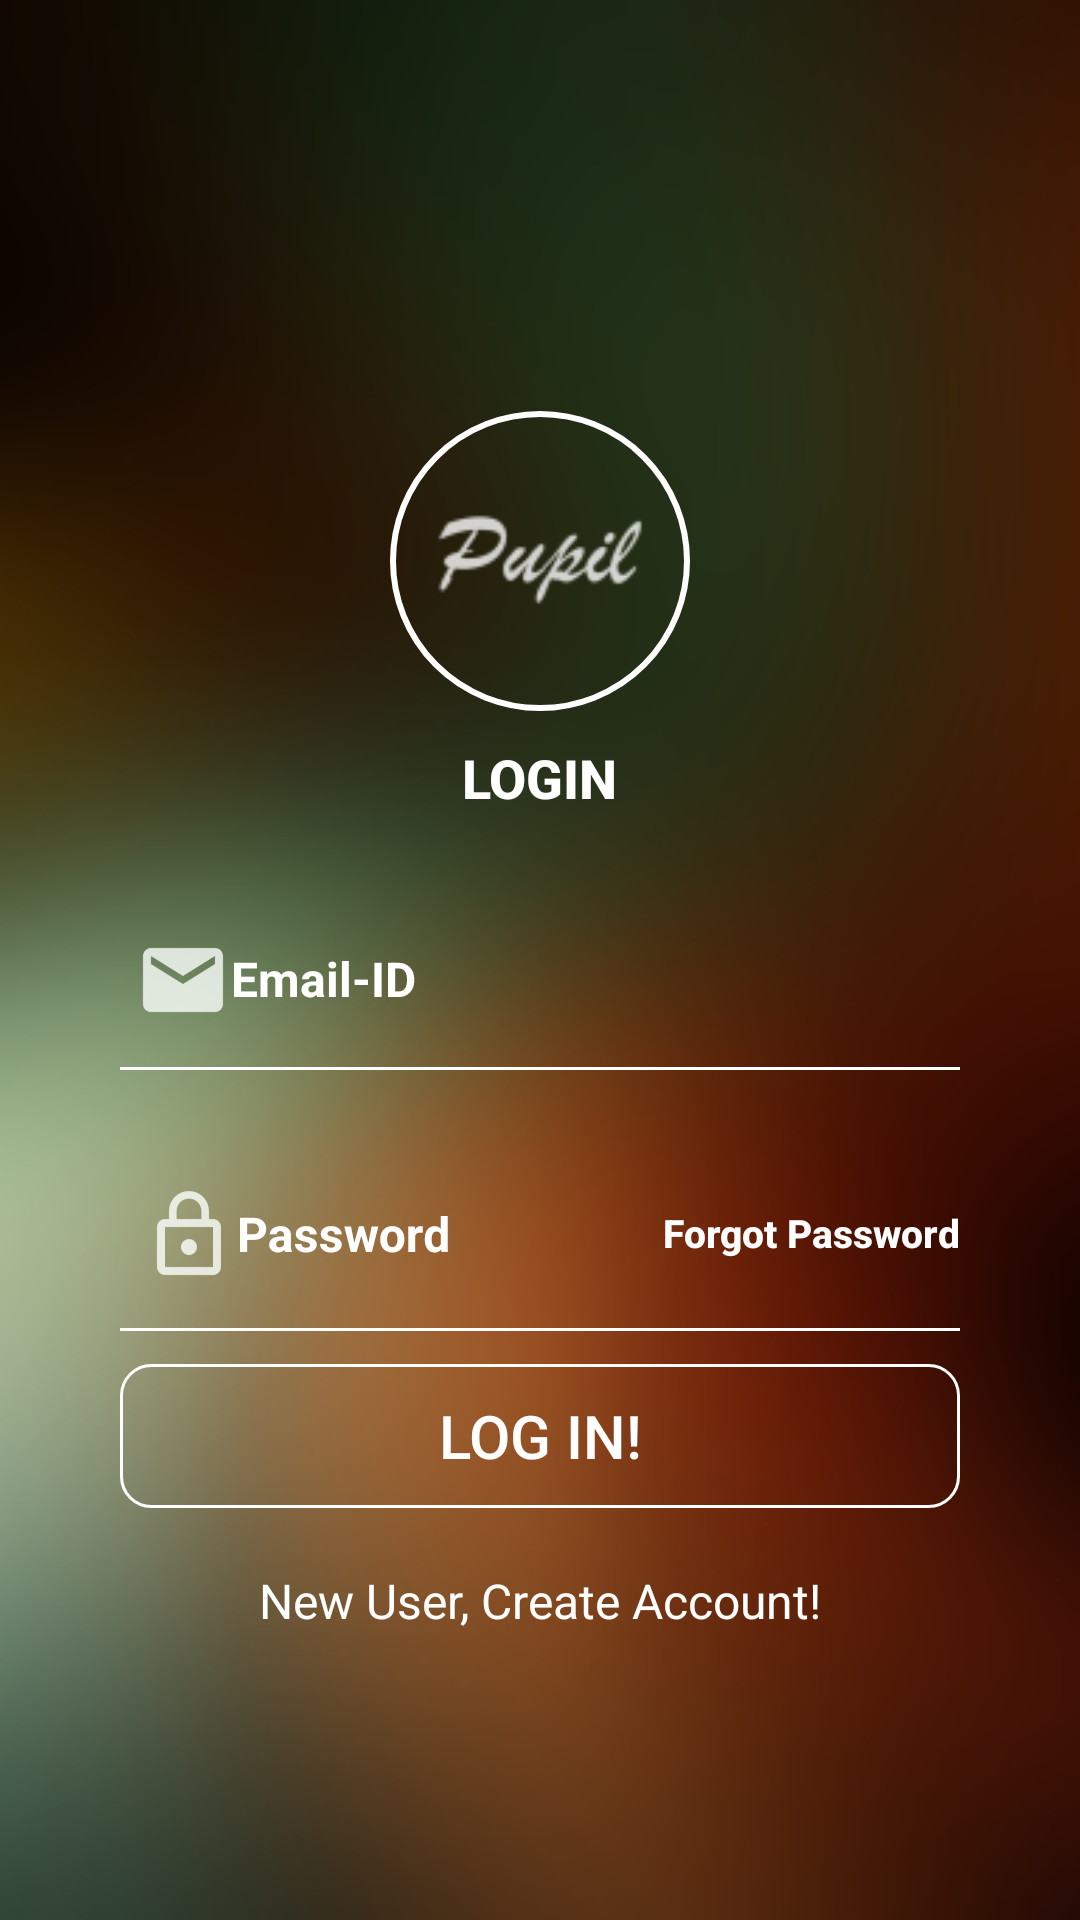

Reconstruct the res/layout file that produces this screen, plus the resources it refers to.
<!-- AndroidManifest.xml: application theme AppTheme -->
<!-- res/layout/activity_login.xml -->
<?xml version="1.0" encoding="utf-8"?>
<RelativeLayout xmlns:android="http://schemas.android.com/apk/res/android"
    xmlns:app="http://schemas.android.com/apk/res-auto"
    xmlns:tools="http://schemas.android.com/tools"
    android:layout_width="match_parent"
    android:layout_height="match_parent"
    tools:context="com.capstone.kumar.pupil.LoginActivity"
    android:background="@drawable/blurack">

        <RelativeLayout
            android:id="@+id/relLayout_parent"
            android:layout_width="match_parent"
            android:layout_height="wrap_content"
            android:layout_centerInParent="true"
            android:layout_marginLeft="20dp"
            android:layout_marginRight="20dp">

                <LinearLayout
                    android:layout_width="match_parent"
                    android:layout_height="wrap_content"
                    android:orientation="vertical"
                    android:gravity="center_horizontal"
                    android:id="@+id/linearLayout" >

                    <ImageView
                        android:layout_width="100dp"
                        android:layout_height="100dp"
                        android:src="@drawable/ic_action_name"
                        android:background="@drawable/circle"
                        android:tint="@color/white"
                        android:padding="5dp"
                        android:layout_marginTop="10dp"/>

                    <TextView
                        android:layout_width="wrap_content"
                        android:layout_height="wrap_content"
                        android:text="LOGIN"
                        android:textColor="@color/white"
                        android:textSize="18sp"
                        android:layout_marginTop="10dp"
                        android:layout_marginBottom="10dp"
                        android:textStyle="bold"
                        android:fontFamily="sans-serif-medium"/>

                </LinearLayout>

            <RelativeLayout
                android:id="@+id/relLayout1"
                android:layout_width="match_parent"
                android:layout_height="wrap_content"
                android:layout_below="@+id/linearLayout"
                android:layout_marginLeft="20dp"
                android:layout_marginRight="20dp"
                android:layout_marginTop="20dp"
                android:layout_marginBottom="10dp"
                android:background="@drawable/bottom_border_white">

                <android.support.design.widget.TextInputLayout
                    android:layout_width="match_parent"
                    android:layout_height="wrap_content"
                    android:layout_marginBottom="10dp"
                    android:id="@+id/textinputtype1"
                    android:padding="5dp"
                    android:textColorHint="@color/white"
                    app:hintTextAppearance="@color/white">

                    <EditText
                        android:layout_width="match_parent"
                        android:layout_height="wrap_content"
                        android:hint="Email-ID"
                        android:inputType="textWebEmailAddress"
                        android:id="@+id/am_email"
                        android:textColor="@color/white"
                        android:textColorHint="@color/white"
                        android:lines="1"
                        android:scrollHorizontally="false"
                        android:scrollbars="vertical"
                        android:background="@null"
                        android:textSize="16sp"
                        android:textStyle="bold"
                        android:includeFontPadding="true"
                        android:drawableLeft="@drawable/ic_email_icon"
                        android:drawableStart="@drawable/ic_email_icon"
                        android:imeOptions="actionNext"
                        android:fadingEdgeLength="10dp"/>

                </android.support.design.widget.TextInputLayout>


            </RelativeLayout>


            <RelativeLayout
                android:id="@+id/relLayout2"
                android:layout_width="match_parent"
                android:layout_height="wrap_content"
                android:layout_marginLeft="20dp"
                android:layout_marginRight="20dp"
                android:layout_marginTop="10dp"
                android:layout_marginBottom="10dp"
                android:layout_below="@+id/relLayout1"
                android:background="@drawable/bottom_border_white" >


                <android.support.design.widget.TextInputLayout
                    android:layout_width="match_parent"
                    android:layout_height="wrap_content"
                    android:layout_marginBottom="10dp"
                    android:id="@+id/textinputtype2"
                    android:padding="5dp"
                    android:textColorHint="@color/white">

                    <EditText
                        android:layout_width="match_parent"
                        android:layout_height="wrap_content"
                        android:hint="Password"
                        android:inputType="textWebPassword"
                        android:id="@+id/am_password"
                        android:textColor="@color/white"
                        android:textColorHint="@color/white"
                        android:textStyle="bold"
                        android:lines="5"
                        android:scrollHorizontally="false"
                        android:scrollbars="vertical"
                        android:background="@null"
                        android:textSize="16sp"
                        android:padding="2dp"
                        android:drawableLeft="@drawable/ic_password_icon"
                        android:drawableStart="@drawable/ic_password_icon"
                        android:imeOptions="actionNext" />


                </android.support.design.widget.TextInputLayout>


                <Button
                    android:id="@+id/forget_pass"
                    android:layout_width="wrap_content"
                    android:layout_height="wrap_content"
                    android:text="Forgot Password"
                    android:background="@color/transparent"
                    android:layout_alignParentRight="true"
                    android:textColor="@color/white"
                    android:textSize="13sp"
                    android:textAllCaps="false"
                    android:textStyle="bold"
                    android:layout_centerVertical="true"/>

            </RelativeLayout>

            <Button
                android:id="@+id/login_btn"
                android:layout_width="match_parent"
                android:layout_height="wrap_content"
                android:layout_below="@+id/relLayout2"
                android:layout_marginLeft="20dp"
                android:layout_marginRight="20dp"
                android:layout_marginBottom="10dp"
                android:background="@drawable/button_border"
                android:text="LOG IN!"
                android:textColor="@color/white"
                android:fontFamily="sans-serif-medium"
                android:textSize="20sp"/>



        </RelativeLayout>


    <TextView
        android:layout_width="wrap_content"
        android:layout_height="wrap_content"
        android:text="New User, Create Account!"
        android:id="@+id/signup"
        android:layout_below="@+id/relLayout_parent"
        android:layout_centerHorizontal="true"
        android:layout_margin="10dp"
        android:textSize="16sp"
        android:textColor="@color/white"
        android:fontFamily="sans-serif" />

</RelativeLayout>
<!-- resources referenced by this layout -->
<resources>
  <color name="transparent">#00000000</color>
  <color name="white">#fff</color>
  <!-- drawable blurack: jpg bitmap (drawable-xxhdpi, 217777 bytes) -->
  <!-- drawable bottom_border_white (drawable) -->
  <?xml version="1.0" encoding="utf-8"?>
  <layer-list xmlns:android="http://schemas.android.com/apk/res/android"
      >
  
  
      <item android:bottom="1dp"
          android:left="-1dp"
          android:right="-1dp"
          android:top="-1dp">
  
          <shape android:shape="rectangle" >
  
              <stroke android:color="@color/white"
                  android:width="1dp">
  
              </stroke>
  
              <solid android:color="@color/transparent"
                  />
  
          </shape>
  
      </item>
  
  
  </layer-list>
  <!-- drawable button_border (drawable) -->
  <?xml version="1.0" encoding="utf-8"?>
  <shape xmlns:android="http://schemas.android.com/apk/res/android"
      android:shape="rectangle">
  
  
      <corners android:radius="10dp" />
  
      <solid android:color="@color/transparent"  />
  
      <stroke android:color="@color/white"
          android:width="1dp" />
  
  
  </shape>
  <!-- drawable circle (drawable) -->
  <?xml version="1.0" encoding="utf-8"?>
  <shape xmlns:android="http://schemas.android.com/apk/res/android"
      android:shape="oval">
      <solid android:color="@color/transparent" />
      <stroke android:color="@color/white"
          android:width="2dp" />
  </shape>
  <!-- drawable ic_action_name: png bitmap (drawable-hdpi, 831 bytes) -->
  <!-- drawable ic_email_icon: png bitmap (drawable-hdpi, 640 bytes) -->
  <!-- drawable ic_password_icon: png bitmap (drawable-hdpi, 631 bytes) -->
  <style name="AppTheme" parent="Theme.AppCompat.Light.NoActionBar">
          
          <item name="android:windowNoTitle">true</item>
          <item name="windowActionBar">false</item>
          <item name="colorPrimary">@color/colorPrimary</item>
          <item name="colorPrimaryDark">@color/colorPrimaryDark</item>
          <item name="colorAccent">@color/colorAccent</item>
      </style>
  <color name="colorPrimary">#000080</color>
  <color name="colorPrimaryDark">#295eea</color>
  <color name="colorAccent">#E5B009</color>
</resources>
